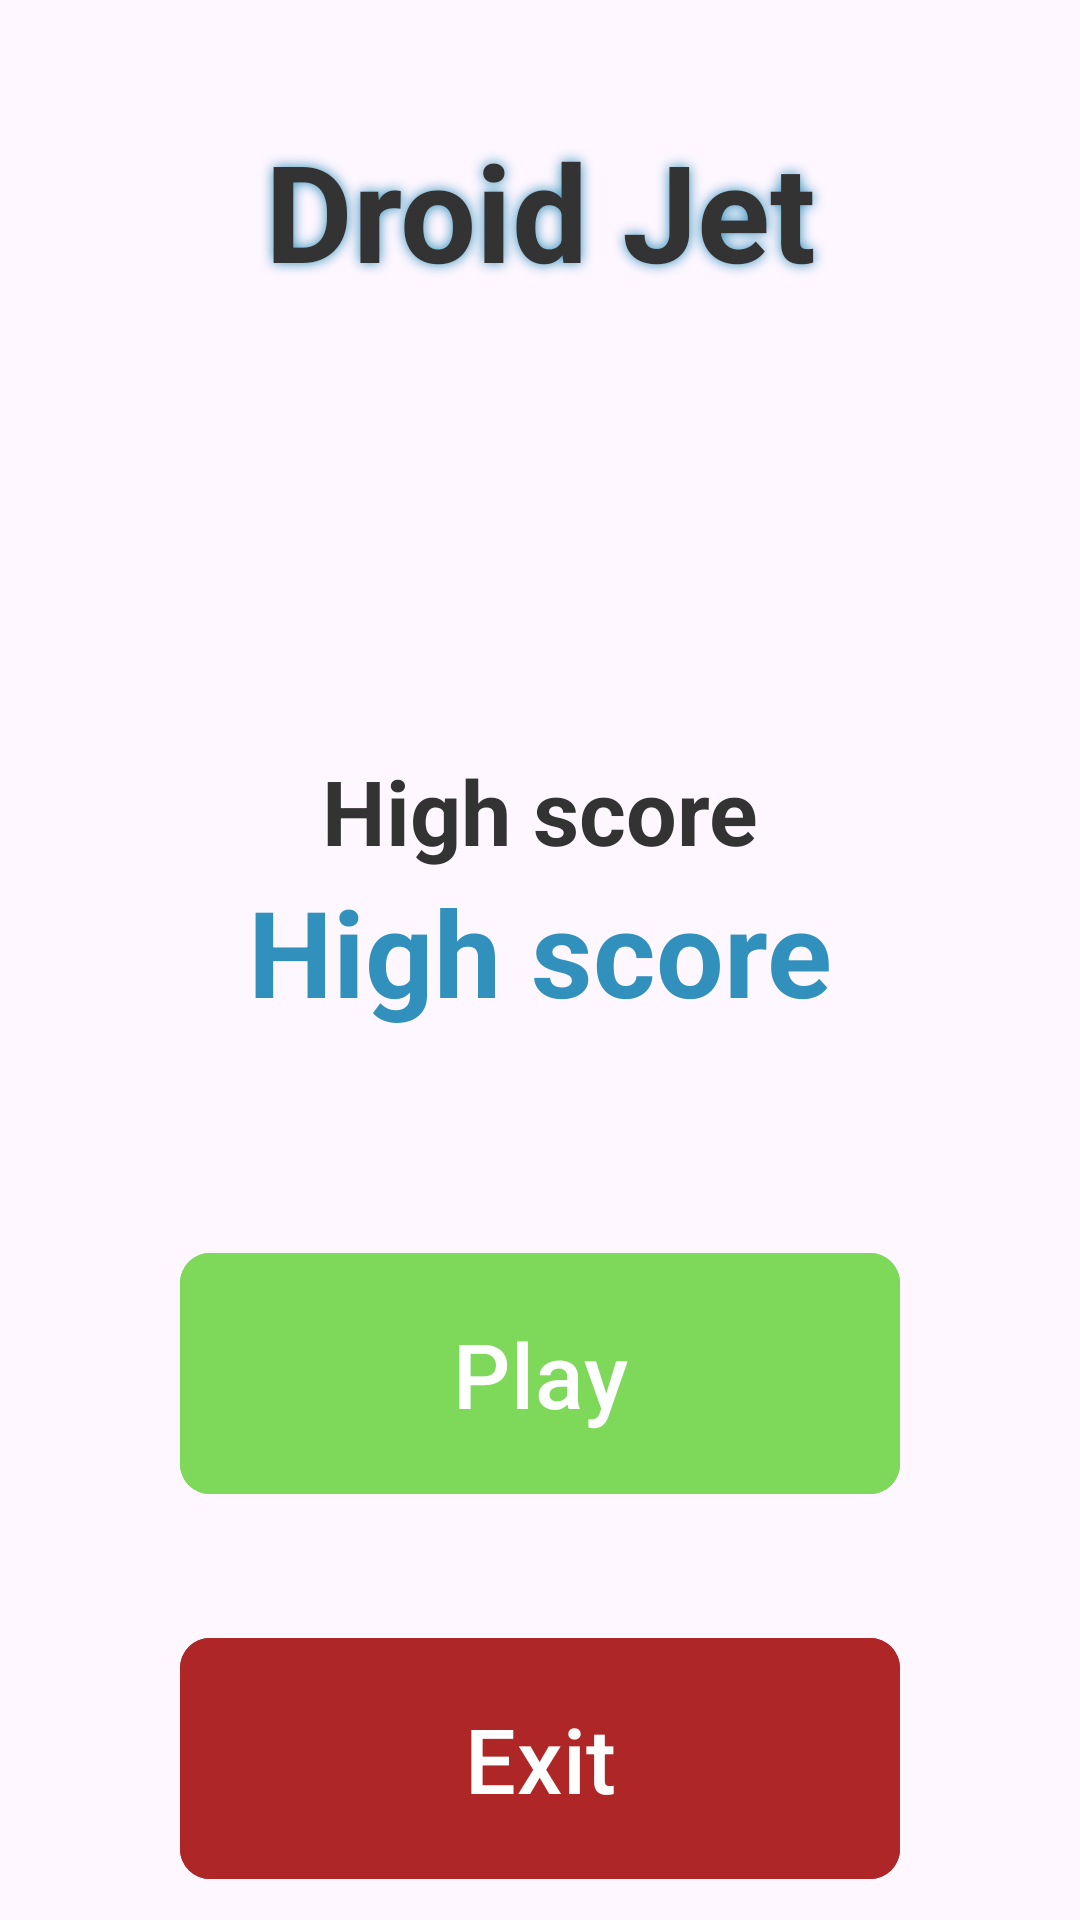

Here is an Android app screen rendered from its layout file. Give the layout XML and the strings, colors and styles it references.
<!-- AndroidManifest.xml: application theme Theme.DroidJet -->
<!-- res/layout/fragment_home.xml -->
<androidx.constraintlayout.widget.ConstraintLayout xmlns:android="http://schemas.android.com/apk/res/android"
    xmlns:app="http://schemas.android.com/apk/res-auto"
    android:layout_width="match_parent"
    android:layout_height="match_parent">

    <TextView
        android:id="@+id/textView"
        android:layout_width="match_parent"
        android:layout_height="wrap_content"
        android:layout_marginTop="40dp"
        android:shadowColor="@color/decent_blue"
        android:shadowRadius="10"
        android:text="@string/app_name"
        android:textAlignment="center"
        android:textColor="@color/decent_black"
        android:textSize="45sp"
        android:textStyle="bold"
        app:layout_constraintEnd_toEndOf="parent"
        app:layout_constraintStart_toStartOf="parent"
        app:layout_constraintTop_toTopOf="parent" />

    <ImageView
        android:id="@+id/imageView"
        android:layout_width="100dp"
        android:layout_height="100dp"
        android:layout_marginTop="20dp"
        android:background="@drawable/ic_launcher_background"
        android:contentDescription="@string/app_name"
        android:rotation="15"
        app:layout_constraintEnd_toEndOf="@+id/textView"
        app:layout_constraintStart_toStartOf="@+id/textView"
        app:layout_constraintTop_toBottomOf="@+id/textView" />

    <com.google.android.material.button.MaterialButton
        android:id="@+id/playButton"
        android:layout_width="match_parent"
        android:layout_height="wrap_content"
        android:layout_marginHorizontal="60dp"
        android:layout_marginTop="70dp"
        android:backgroundTint="#7ED859"
        android:padding="20dp"
        android:text="@string/play"
        android:textColor="@color/white"
        android:textSize="30sp"
        app:cornerRadius="10dp"
        app:layout_constraintEnd_toEndOf="parent"
        app:layout_constraintStart_toStartOf="parent"
        app:layout_constraintTop_toBottomOf="@+id/constraintLayout2" />

    <com.google.android.material.button.MaterialButton
        android:id="@+id/exitButton"
        android:layout_width="match_parent"
        android:layout_height="wrap_content"
        android:layout_marginHorizontal="60dp"
        android:layout_marginTop="40dp"
        android:backgroundTint="#AE2626"
        android:padding="20dp"
        android:text="@string/exit"
        android:textColor="@color/white"
        android:textSize="30sp"
        app:cornerRadius="10dp"
        app:layout_constraintEnd_toEndOf="parent"
        app:layout_constraintStart_toStartOf="parent"
        app:layout_constraintTop_toBottomOf="@+id/playButton" />

    <androidx.constraintlayout.widget.ConstraintLayout
        android:id="@+id/constraintLayout2"
        android:layout_width="wrap_content"
        android:layout_height="wrap_content"
        android:layout_marginTop="30dp"
        app:layout_constraintEnd_toEndOf="@id/exitButton"
        app:layout_constraintStart_toStartOf="@+id/exitButton"
        app:layout_constraintTop_toBottomOf="@+id/imageView">

        <TextView
            android:id="@+id/plc_high_score"
            android:layout_width="wrap_content"
            android:layout_height="wrap_content"
            android:text="@string/high_score"
            android:textColor="@color/decent_black"
            android:textSize="30sp"
            android:textStyle="bold"
            app:layout_constraintEnd_toEndOf="parent"
            app:layout_constraintStart_toStartOf="parent"
            app:layout_constraintTop_toTopOf="parent" />

        <TextView
            android:id="@+id/tv_high_score"
            android:layout_width="wrap_content"
            android:layout_height="wrap_content"
            android:text="@string/high_score"
            android:textColor="#3290BC"
            android:textSize="40sp"

            android:textStyle="bold"
            app:layout_constraintEnd_toEndOf="parent"
            app:layout_constraintStart_toStartOf="parent"
            app:layout_constraintTop_toBottomOf="@+id/plc_high_score" />
    </androidx.constraintlayout.widget.ConstraintLayout>
</androidx.constraintlayout.widget.ConstraintLayout>
<!-- resources referenced by this layout -->
<resources>
  <color name="decent_black">#333333</color>
  <color name="decent_blue">#3290BC</color>
  <color name="white">#FFFFFFFF</color>
  <string name="app_name">Droid Jet</string>
  <string name="exit">Exit</string>
  <string name="high_score">High score</string>
  <string name="play">Play</string>
  <style name="Theme.DroidJet" parent="Base.Theme.DroidJet" />
  <style name="Base.Theme.DroidJet" parent="Theme.Material3.DayNight.NoActionBar">
          
          
      </style>
</resources>
